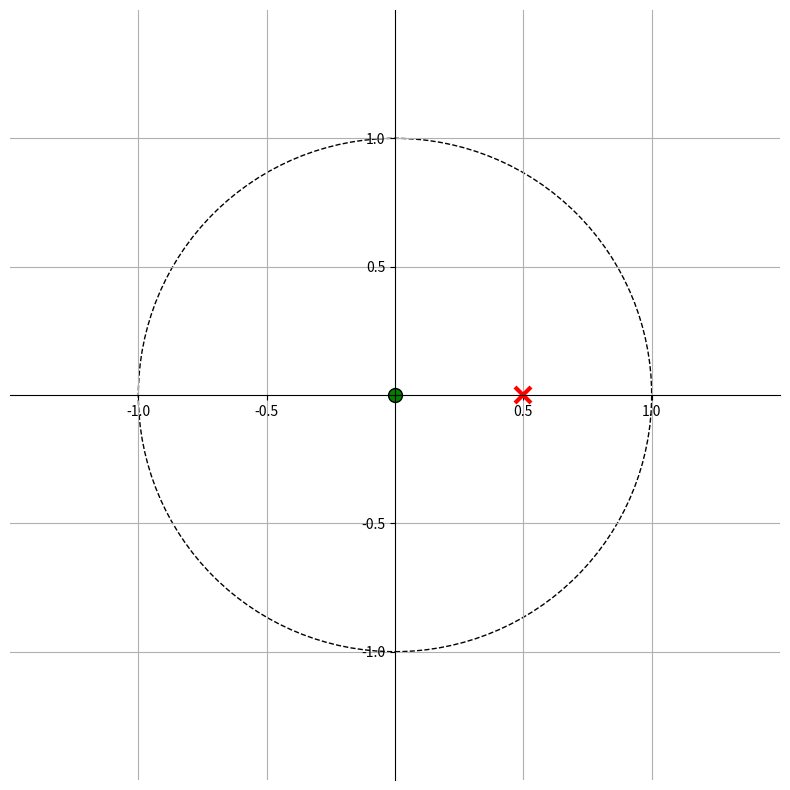

Write the Python code that produced this figure.
import numpy as np
import matplotlib.pyplot as plt
from matplotlib import patches, rcParams
from scipy import signal

def zplane(b, a, filename=None):
    # get a figure/plot
    ax = plt.subplot(111)
    
    # create the unit circle
    uc = patches.Circle((0, 0), radius=1, fill=False, color='black', ls='dashed')
    ax.add_patch(uc)
    
    # The coefficients are less than 1, normalize the coefficients
    if np.max(b) > 1:
        kn = np.max(b)
        b = b / np.float(kn)
    else:
        kn = 1
    
    if np.max(a) > 1:
        kd = np.max(a)
        a = a / np.float(kd)
    else:
        kd = 1
    
    # Get the poles and zeros
    p = np.roots(a)
    z = np.roots(b)
    k = kn / float(kd)
    
    # Plot the zeros and set marker properties
    t1 = plt.plot(z.real, z.imag, 'go', ms=10)
    plt.setp(t1, markersize=10.0, markeredgewidth=1.0, markeredgecolor='k', markerfacecolor='g')
    
    # Plot the poles and set marker properties
    t2 = plt.plot(p.real, p.imag, 'rx', ms=10)
    plt.setp(t2, markersize=12.0, markeredgewidth=3.0, markeredgecolor='r', markerfacecolor='r')
    
    ax.spines['left'].set_position('center')
    ax.spines['bottom'].set_position('center')
    ax.spines['right'].set_visible(False)
    ax.spines['top'].set_visible(False)
    
    # set the ticks
    r = 1.5; plt.axis('scaled'); plt.axis([-r, r, -r, r])
    ticks = [-1, -.5, .5, 1]; plt.xticks(ticks); plt.yticks(ticks)
    
    if filename is None:
        plt.show()
    else:
        plt.savefig(filename)
    
    return z, p, k

b = np.array([1,0])
a = np.array([1, -0.5])

plt.figure(figsize = (10, 10))
plt.grid()
zplane(b, a)
